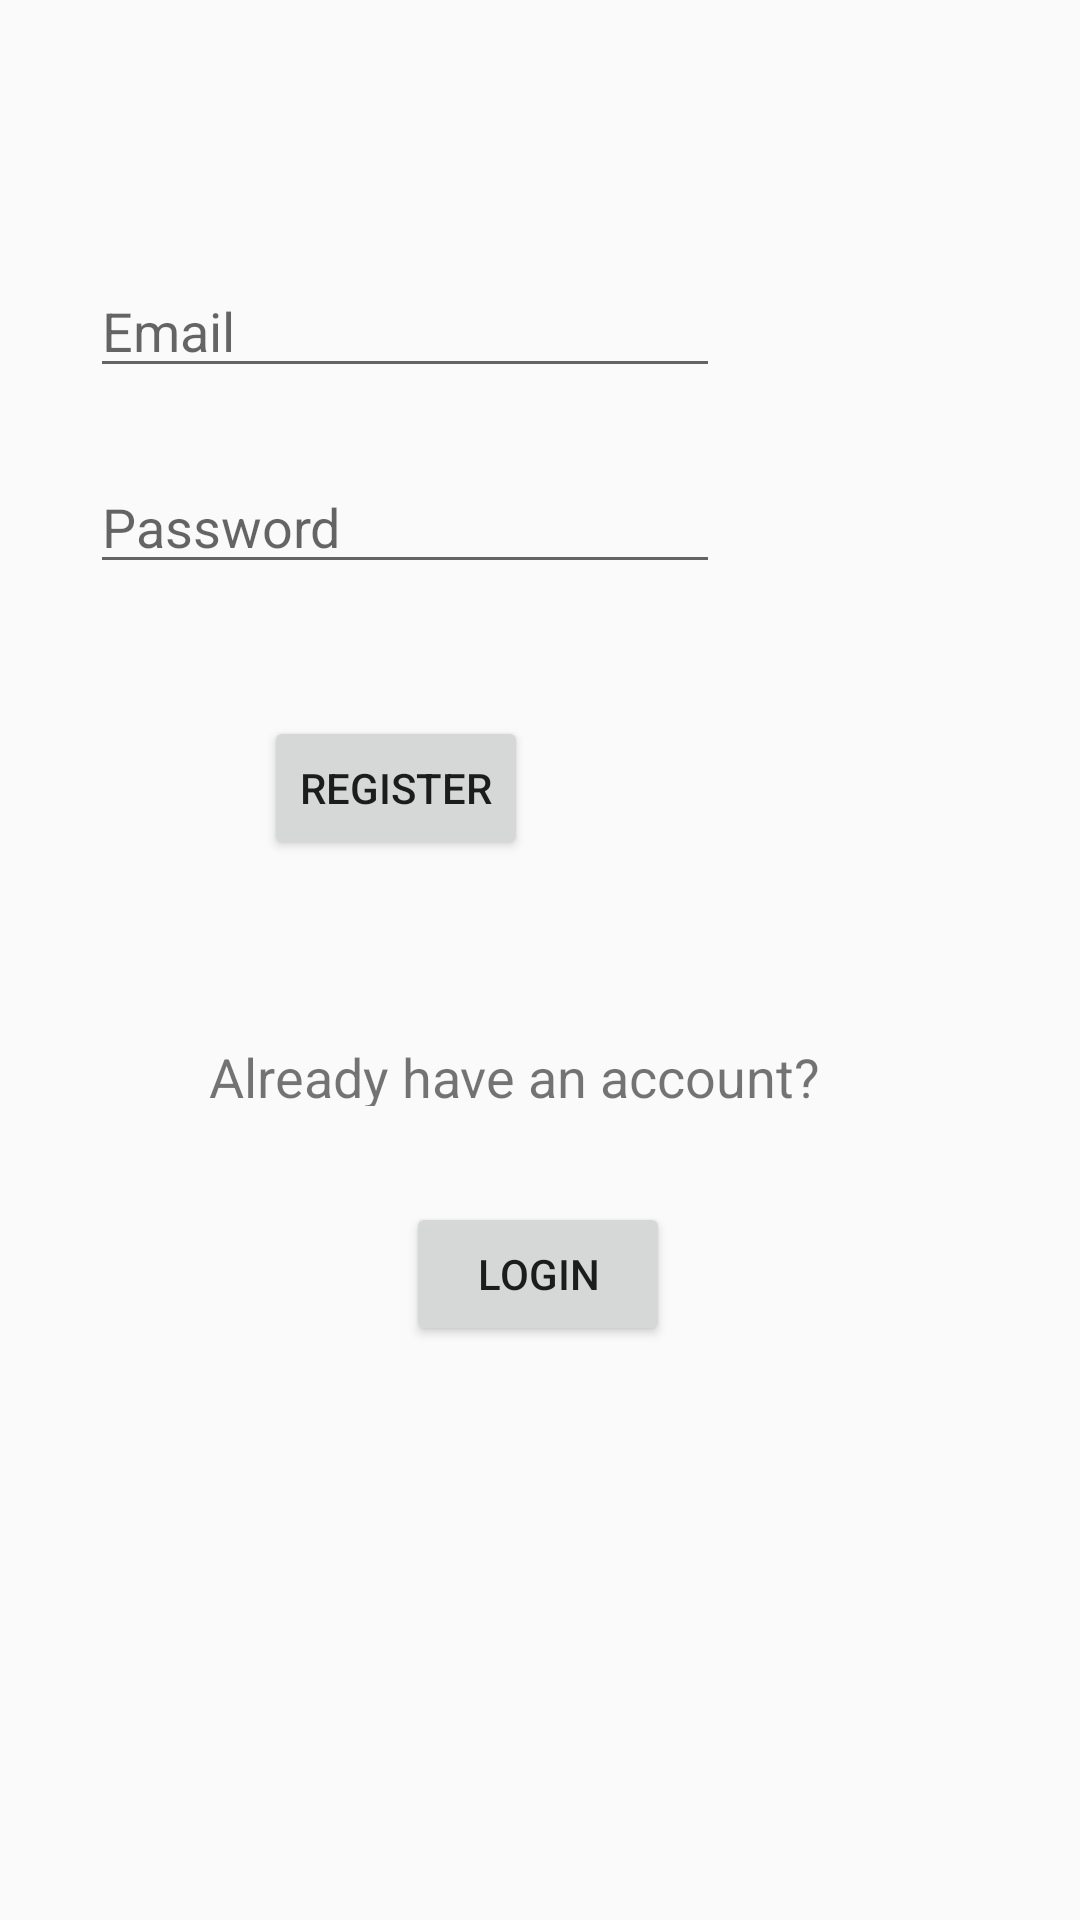

Reconstruct the res/layout file that produces this screen, plus the resources it refers to.
<!-- AndroidManifest.xml: application theme AppTheme -->
<!-- res/layout/activity_reg.xml -->
<?xml version="1.0" encoding="utf-8"?>
<android.support.constraint.ConstraintLayout xmlns:android="http://schemas.android.com/apk/res/android"
    xmlns:app="http://schemas.android.com/apk/res-auto"
    xmlns:tools="http://schemas.android.com/tools"
    android:layout_width="match_parent"
    android:layout_height="match_parent"
    tools:context=".Registration">

    <EditText
        android:id="@+id/email"
        android:layout_width="wrap_content"
        android:layout_height="wrap_content"
        android:layout_marginStart="8dp"
        android:layout_marginLeft="8dp"
        android:layout_marginTop="88dp"
        android:layout_marginEnd="8dp"
        android:layout_marginRight="8dp"
        android:ems="10"
        android:hint="Email "
        android:inputType="textEmailAddress"
        app:layout_constraintEnd_toEndOf="parent"
        app:layout_constraintHorizontal_bias="0.164"
        app:layout_constraintStart_toStartOf="parent"
        app:layout_constraintTop_toTopOf="parent" />

    <EditText
        android:id="@+id/password"
        android:layout_width="wrap_content"
        android:layout_height="wrap_content"
        android:layout_marginStart="8dp"
        android:layout_marginLeft="8dp"
        android:layout_marginTop="24dp"
        android:layout_marginEnd="8dp"
        android:layout_marginRight="8dp"
        android:ems="10"
        android:hint="Password"
        android:inputType="textPassword"
        app:layout_constraintEnd_toEndOf="parent"
        app:layout_constraintHorizontal_bias="0.164"
        app:layout_constraintStart_toStartOf="parent"
        app:layout_constraintTop_toBottomOf="@+id/email" />

    <Button
        android:id="@+id/register"
        android:layout_width="wrap_content"
        android:layout_height="wrap_content"
        android:layout_marginStart="8dp"
        android:layout_marginLeft="8dp"
        android:layout_marginTop="44dp"
        android:layout_marginEnd="8dp"
        android:layout_marginRight="8dp"
        android:text="Register"
        app:layout_constraintEnd_toEndOf="parent"
        app:layout_constraintHorizontal_bias="0.312"
        app:layout_constraintStart_toStartOf="parent"
        app:layout_constraintTop_toBottomOf="@+id/password" />

    <TextView
        android:id="@+id/textView"
        android:layout_width="wrap_content"
        android:layout_height="22dp"
        android:layout_marginStart="8dp"
        android:layout_marginLeft="8dp"
        android:layout_marginTop="60dp"
        android:layout_marginEnd="8dp"
        android:layout_marginRight="8dp"
        android:text="Already have an account?"
        android:textSize="18sp"
        app:layout_constraintEnd_toEndOf="parent"
        app:layout_constraintHorizontal_bias="0.44"
        app:layout_constraintStart_toStartOf="parent"
        app:layout_constraintTop_toBottomOf="@+id/register" />

    <Button
        android:id="@+id/login"
        android:layout_width="wrap_content"
        android:layout_height="wrap_content"
        android:layout_marginStart="8dp"
        android:layout_marginLeft="8dp"
        android:layout_marginTop="32dp"
        android:layout_marginEnd="8dp"
        android:layout_marginRight="8dp"
        android:text="Login"
        app:layout_constraintEnd_toEndOf="parent"
        app:layout_constraintHorizontal_bias="0.498"
        app:layout_constraintStart_toStartOf="parent"
        app:layout_constraintTop_toBottomOf="@+id/textView" />
</android.support.constraint.ConstraintLayout>
<!-- resources referenced by this layout -->
<resources>
  <style name="AppTheme" parent="Theme.AppCompat.Light.NoActionBar">
          
          <item name="colorPrimary">@color/colorPrimary</item>
          <item name="colorPrimaryDark">@color/colorPrimaryDark</item>
          <item name="colorAccent">@color/colorAccent</item>
      </style>
  <color name="colorPrimary">#008577</color>
  <color name="colorPrimaryDark">#00574B</color>
  <color name="colorAccent">#D81B60</color>
</resources>
